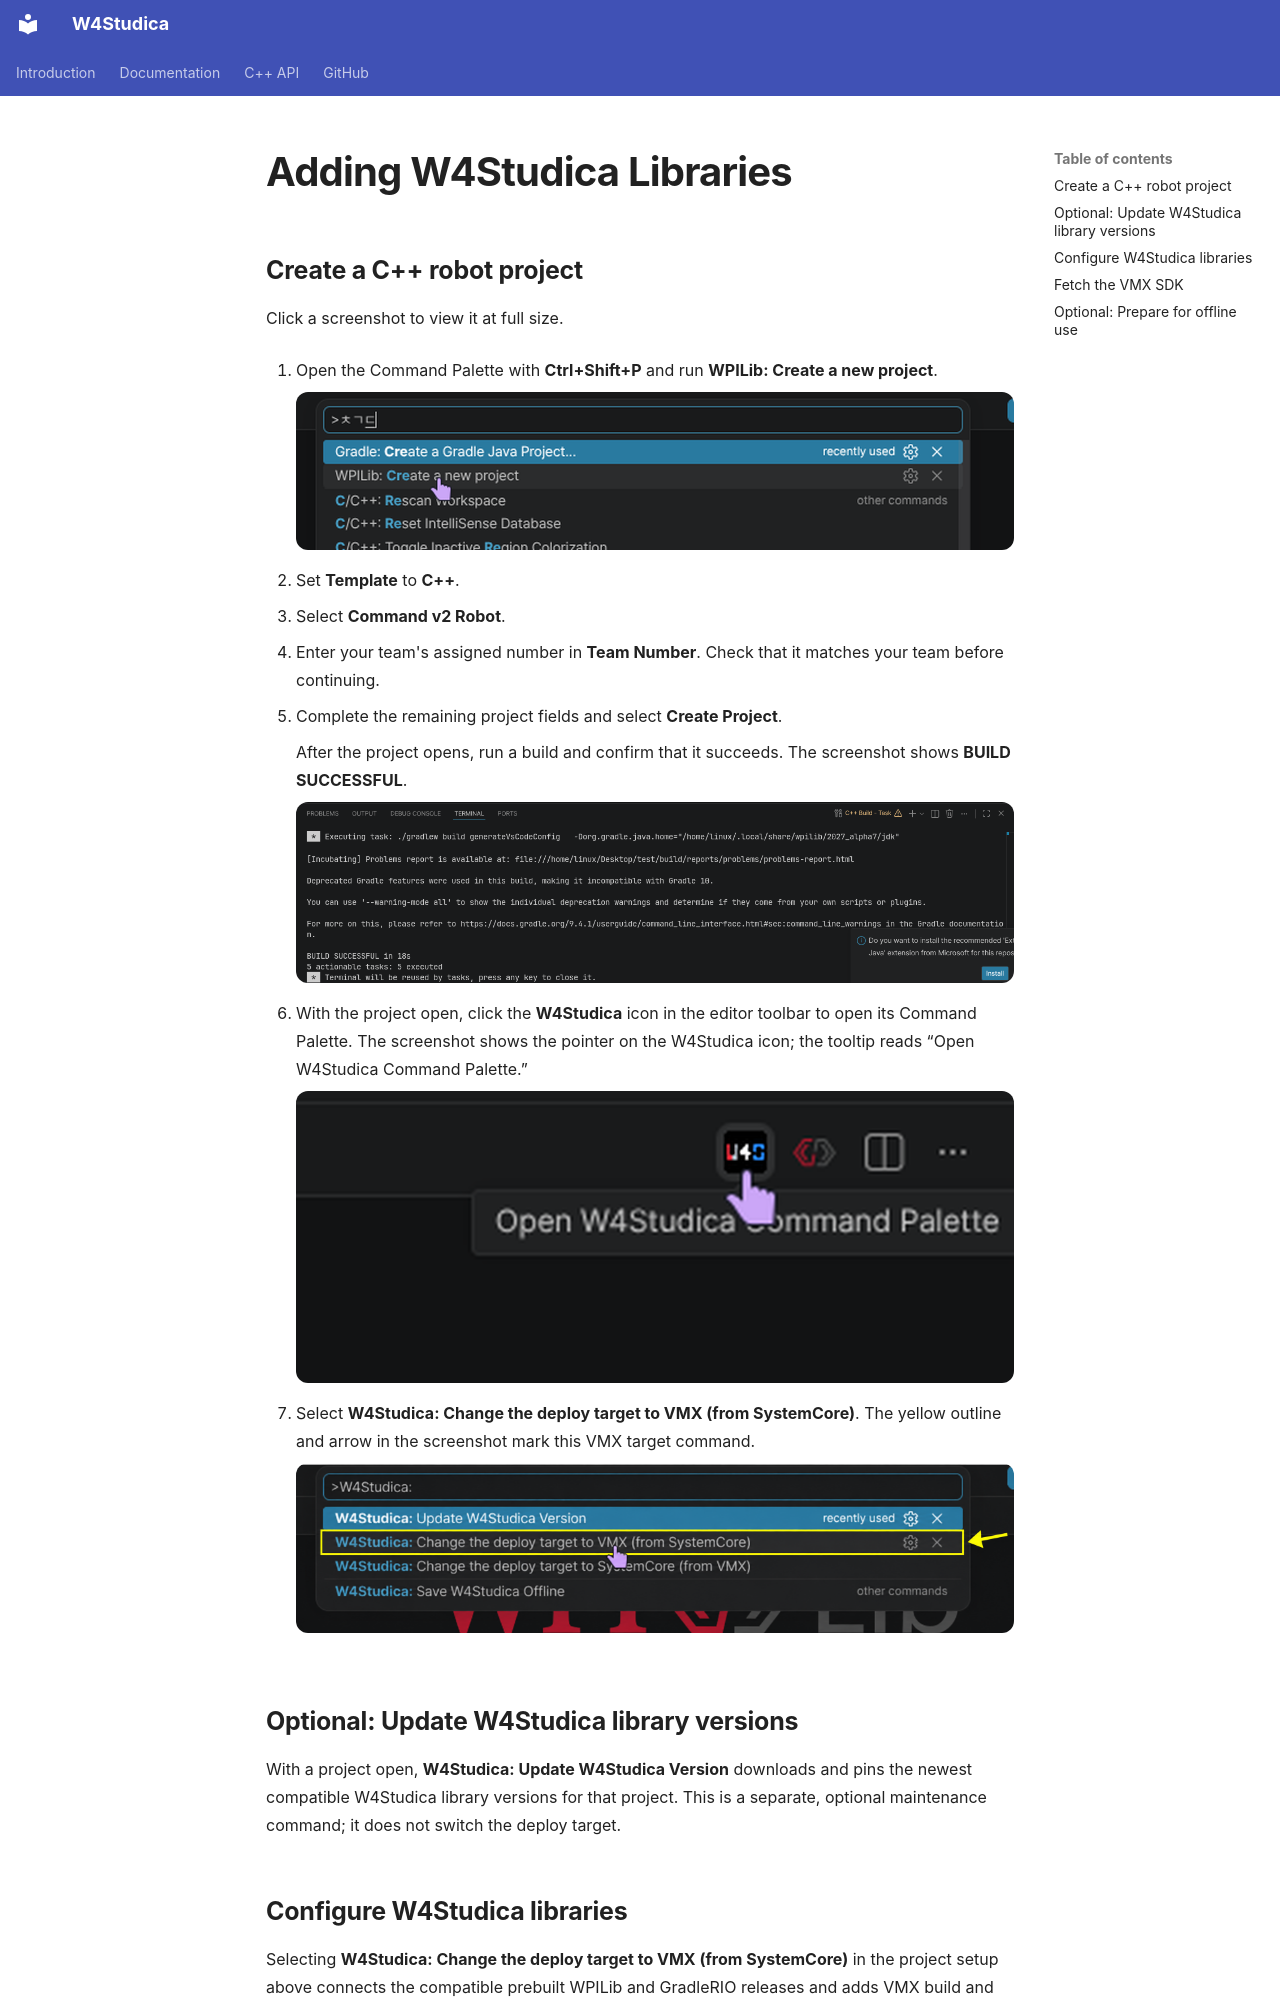

repository: wsuser1101/wsuser1101.github.io · page: en/guides/vmx-pi/adding-w4studica-libraries/index.html · generator: mkdocs

---
title: Adding W4Studica Libraries
---

## Create a C++ robot project

Click a screenshot to view it at full size.

1. Open the Command Palette with **Ctrl+Shift+P** and run **WPILib: Create a new project**.

    [![WPILib Create a new project command with the pointer over it](../../../assets/vscode-create-project-command-zoom.png)](../../../assets/vscode-create-project-command-zoom.png)

2. Set **Template** to **C++**.

3. Select **Command v2 Robot**.

4. Enter your team's assigned number in **Team Number**. Check that it matches your team before continuing.

5. Complete the remaining project fields and select **Create Project**.

    After the project opens, run a build and confirm that it succeeds. The screenshot shows **BUILD SUCCESSFUL**.

    [![WPILib VS Code terminal showing BUILD SUCCESSFUL](../../../assets/vscode-build-success.png)](../../../assets/vscode-build-success.png)

6. With the project open, click the **W4Studica** icon in the editor toolbar to open its Command Palette. The screenshot shows the pointer on the W4Studica icon; the tooltip reads “Open W4Studica Command Palette.”

    [![Mouse pointer over the W4Studica toolbar icon, with its Command Palette tooltip visible](../../../assets/vscode-w4studica-icon-click.png)](../../../assets/vscode-w4studica-icon-click.png)

7. Select **W4Studica: Change the deploy target to VMX (from SystemCore)**. The yellow outline and arrow in the screenshot mark this VMX target command.

    [![Command Palette with the VMX deploy-target command outlined in yellow](../../../assets/vscode-command-palette-zoom.png)](../../../assets/vscode-command-palette-zoom.png)

## Optional: Update W4Studica library versions

With a project open, **W4Studica: Update W4Studica Version** downloads and pins the newest compatible W4Studica library versions for that project. This is a separate, optional maintenance command; it does not switch the deploy target.

## Configure W4Studica libraries

Selecting **W4Studica: Change the deploy target to VMX (from SystemCore)** in the project setup above connects the compatible prebuilt WPILib and GradleRIO releases and adds VMX build and deploy support. You do not need to add dependency blocks or copy library files into `build.gradle` by hand. Keep the project open in WPILib VS Code when using W4Studica commands.

For C++ headers and robot code examples, continue to [Start Robot Coding](start-robot-coding.md).
